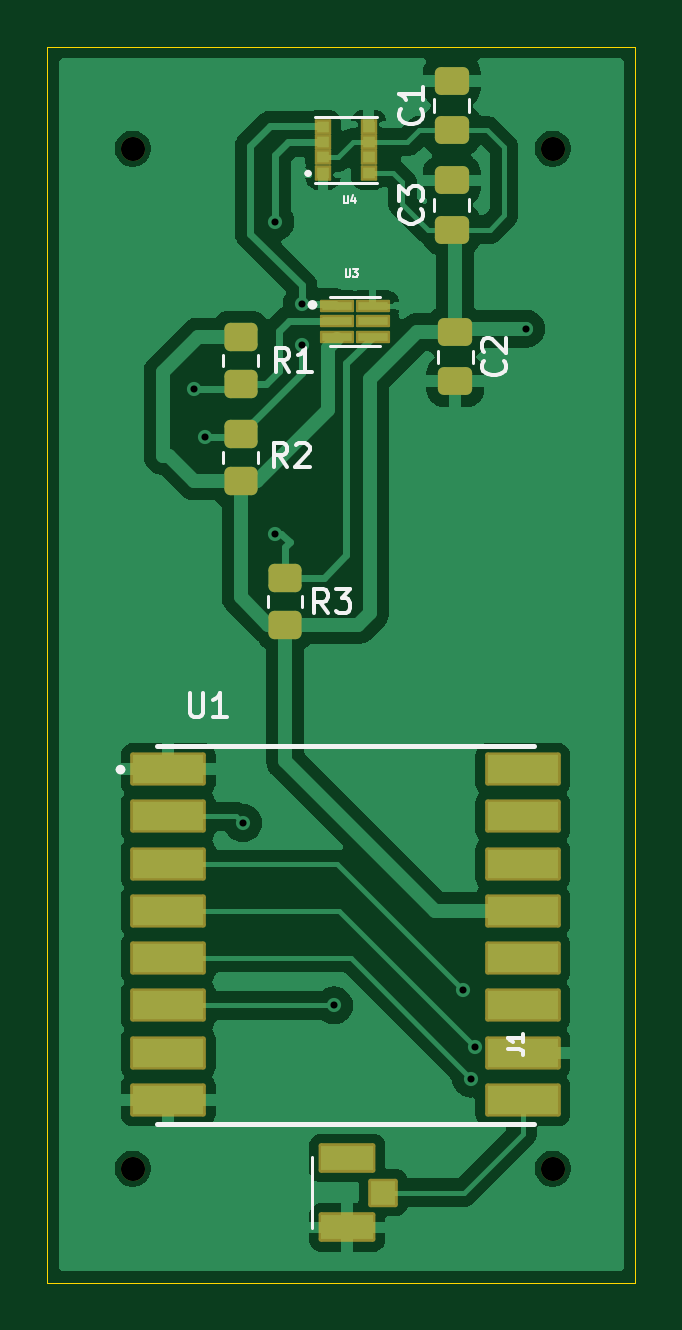
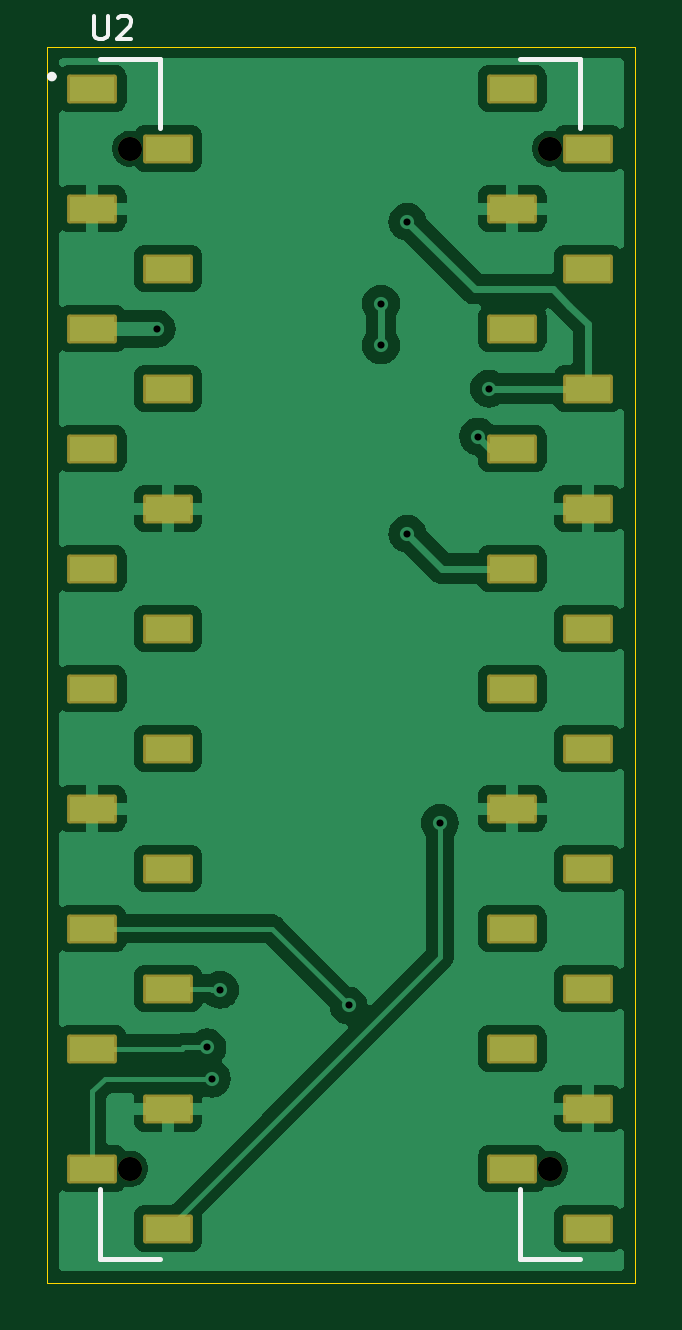
Circuit board: 10 layer files. Board 24.9 x 52.3 mm.
- bottom_copper: weather-station-receiver-B_Cu.gbr (73022 bytes)
- bottom_mask: weather-station-receiver-B_Mask.gbr (2286 bytes)
- paste: weather-station-receiver-B_Paste.gbr (1533 bytes)
- bottom_silk: weather-station-receiver-B_Silkscreen.gbr (2040 bytes)
- outline: weather-station-receiver-Edge_Cuts.gbr (624 bytes)
- top_copper: weather-station-receiver-F_Cu.gbr (59138 bytes)
- top_mask: weather-station-receiver-F_Mask.gbr (3469 bytes)
- paste: weather-station-receiver-F_Paste.gbr (3090 bytes)
- top_silk: weather-station-receiver-F_Silkscreen.gbr (11800 bytes)
- drill: weather-station-receiver.drl (610 bytes)

=== bottom_copper: weather-station-receiver-B_Cu.gbr (73022 bytes, source omitted) ===
=== bottom_mask: weather-station-receiver-B_Mask.gbr (2286 bytes, source withheld) ===
=== paste: weather-station-receiver-B_Paste.gbr ===
%TF.GenerationSoftware,KiCad,Pcbnew,8.0.1*%
%TF.CreationDate,2024-03-27T22:20:37-06:00*%
%TF.ProjectId,weather-station-receiver,77656174-6865-4722-9d73-746174696f6e,rev?*%
%TF.SameCoordinates,Original*%
%TF.FileFunction,Paste,Bot*%
%TF.FilePolarity,Positive*%
%FSLAX46Y46*%
G04 Gerber Fmt 4.6, Leading zero omitted, Abs format (unit mm)*
G04 Created by KiCad (PCBNEW 8.0.1) date 2024-03-27 22:20:37*
%MOMM*%
%LPD*%
G01*
G04 APERTURE LIST*
%ADD10R,1.905000X1.020000*%
G04 APERTURE END LIST*
D10*
%TO.C,U2*%
X152582400Y-71729600D03*
X149377400Y-74269600D03*
X152582400Y-76809600D03*
X149377400Y-79349600D03*
X152582400Y-81889600D03*
X149377400Y-84429600D03*
X152582400Y-86969600D03*
X149377400Y-89509600D03*
X152582400Y-92049600D03*
X149377400Y-94589600D03*
X152582400Y-97129600D03*
X149377400Y-99669600D03*
X152582400Y-102209600D03*
X149377400Y-104749600D03*
X152582400Y-107289600D03*
X149377400Y-109829600D03*
X152582400Y-112369600D03*
X149377400Y-114909600D03*
X152582400Y-117449600D03*
X149377400Y-119989600D03*
X167157400Y-119989600D03*
X170362400Y-117449600D03*
X167157400Y-114909600D03*
X170362400Y-112369600D03*
X167157400Y-109829600D03*
X170362400Y-107289600D03*
X167157400Y-104749600D03*
X170362400Y-102209600D03*
X167157400Y-99669600D03*
X170362400Y-97129600D03*
X167157400Y-94589600D03*
X170362400Y-92049600D03*
X167157400Y-89509600D03*
X170362400Y-86969600D03*
X167157400Y-84429600D03*
X170362400Y-81889600D03*
X167157400Y-79349600D03*
X170362400Y-76809600D03*
X167157400Y-74269600D03*
X170362400Y-71729600D03*
%TD*%
M02*

=== bottom_silk: weather-station-receiver-B_Silkscreen.gbr ===
%TF.GenerationSoftware,KiCad,Pcbnew,8.0.1*%
%TF.CreationDate,2024-03-27T22:20:37-06:00*%
%TF.ProjectId,weather-station-receiver,77656174-6865-4722-9d73-746174696f6e,rev?*%
%TF.SameCoordinates,Original*%
%TF.FileFunction,Legend,Bot*%
%TF.FilePolarity,Positive*%
%FSLAX46Y46*%
G04 Gerber Fmt 4.6, Leading zero omitted, Abs format (unit mm)*
G04 Created by KiCad (PCBNEW 8.0.1) date 2024-03-27 22:20:37*
%MOMM*%
%LPD*%
G01*
G04 APERTURE LIST*
%ADD10C,0.150000*%
%ADD11C,0.200000*%
G04 APERTURE END LIST*
D10*
X170283804Y-68644419D02*
X170283804Y-69453942D01*
X170283804Y-69453942D02*
X170236185Y-69549180D01*
X170236185Y-69549180D02*
X170188566Y-69596800D01*
X170188566Y-69596800D02*
X170093328Y-69644419D01*
X170093328Y-69644419D02*
X169902852Y-69644419D01*
X169902852Y-69644419D02*
X169807614Y-69596800D01*
X169807614Y-69596800D02*
X169759995Y-69549180D01*
X169759995Y-69549180D02*
X169712376Y-69453942D01*
X169712376Y-69453942D02*
X169712376Y-68644419D01*
X169283804Y-68739657D02*
X169236185Y-68692038D01*
X169236185Y-68692038D02*
X169140947Y-68644419D01*
X169140947Y-68644419D02*
X168902852Y-68644419D01*
X168902852Y-68644419D02*
X168807614Y-68692038D01*
X168807614Y-68692038D02*
X168759995Y-68739657D01*
X168759995Y-68739657D02*
X168712376Y-68834895D01*
X168712376Y-68834895D02*
X168712376Y-68930133D01*
X168712376Y-68930133D02*
X168759995Y-69072990D01*
X168759995Y-69072990D02*
X169331423Y-69644419D01*
X169331423Y-69644419D02*
X168712376Y-69644419D01*
D11*
%TO.C,U2*%
X149709900Y-73409600D02*
X149709900Y-70459600D01*
X152249900Y-70459600D02*
X149709900Y-70459600D01*
X152249900Y-118309600D02*
X152249900Y-121259600D01*
X152249900Y-121259600D02*
X149709900Y-121259600D01*
X167489900Y-73409600D02*
X167489900Y-70459600D01*
X170029900Y-70459600D02*
X167489900Y-70459600D01*
X170029900Y-118309600D02*
X170029900Y-121259600D01*
X170029900Y-121259600D02*
X167489900Y-121259600D01*
X172174900Y-71219600D02*
G75*
G02*
X171974900Y-71219600I-100000J0D01*
G01*
X171974900Y-71219600D02*
G75*
G02*
X172174900Y-71219600I100000J0D01*
G01*
%TD*%
M02*

=== outline: weather-station-receiver-Edge_Cuts.gbr ===
%TF.GenerationSoftware,KiCad,Pcbnew,8.0.1*%
%TF.CreationDate,2024-03-27T22:20:37-06:00*%
%TF.ProjectId,weather-station-receiver,77656174-6865-4722-9d73-746174696f6e,rev?*%
%TF.SameCoordinates,Original*%
%TF.FileFunction,Profile,NP*%
%FSLAX46Y46*%
G04 Gerber Fmt 4.6, Leading zero omitted, Abs format (unit mm)*
G04 Created by KiCad (PCBNEW 8.0.1) date 2024-03-27 22:20:37*
%MOMM*%
%LPD*%
G01*
G04 APERTURE LIST*
%TA.AperFunction,Profile*%
%ADD10C,0.050000*%
%TD*%
G04 APERTURE END LIST*
D10*
X147370800Y-69951600D02*
X172262800Y-69951600D01*
X172262800Y-122275600D01*
X147370800Y-122275600D01*
X147370800Y-69951600D01*
M02*

=== top_copper: weather-station-receiver-F_Cu.gbr (59138 bytes, source omitted) ===
=== top_mask: weather-station-receiver-F_Mask.gbr (3469 bytes, source withheld) ===
=== paste: weather-station-receiver-F_Paste.gbr (3090 bytes, source withheld) ===
=== top_silk: weather-station-receiver-F_Silkscreen.gbr (11800 bytes, source omitted) ===
=== drill: weather-station-receiver.drl ===
M48
; DRILL file {KiCad 8.0.1} date 2024-03-27T22:20:45-0600
; FORMAT={-:-/ absolute / inch / decimal}
; #@! TF.CreationDate,2024-03-27T22:20:45-06:00
; #@! TF.GenerationSoftware,Kicad,Pcbnew,8.0.1
; #@! TF.FileFunction,MixedPlating,1,2
FMAT,2
INCH
; #@! TA.AperFunction,Plated,PTH,ViaDrill
T1C0.0118
; #@! TA.AperFunction,NonPlated,NPTH,ComponentDrill
T2C0.0402
%
G90
G05
T1
X6.046Y-3.324
X6.064Y-3.404
X6.128Y-4.048
X6.182Y-3.046
X6.182Y-3.566
X6.226Y-3.1825
X6.226Y-3.252
X6.28Y-4.352
X6.494Y-4.326
X6.508Y-4.474
X6.5154Y-4.422
X6.6Y-3.224
T2
X5.9441Y-2.924
X5.9441Y-4.624
X6.6441Y-2.924
X6.6441Y-4.624
M30

